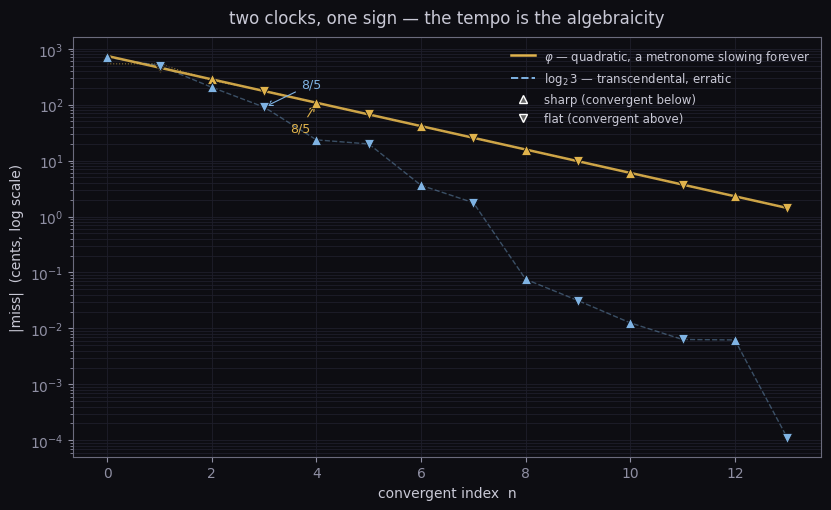

The matplotlib source for this figure: (Note: this script raises an exception after producing the figure.)
#!/usr/bin/env python3
"""two clocks, one sign.

rahel: "the alternation is universal; the tempo tells them apart."

Two irrationals, both never landing, both with alternating convergents.
- phi = (1+sqrt5)/2, a quadratic irrational: periodic continued fraction,
  convergent errors thin GEOMETRICALLY -> a metronome slowing forever.
- log2(3), transcendental (Gelfond-Schneider): continued fraction is
  irregular, the thinning is erratic -> long silences, then home.

Plot |error in cents| vs convergent index on a log scale. phi's errors fall
on a straight line (geometric); log2(3)'s scatter. Both alternate sign.

Error of convergent p/q (of x) in cents: 1200 * q * (x - p/q).
sharp if positive (p/q sits below x), flat if negative.
"""
import math
import numpy as np
import matplotlib
matplotlib.use("Agg")
import matplotlib.pyplot as plt

# --- convergents of log2(3) via continued fraction ---------------------
def convergents(x, n):
    cf = []
    y = x
    for _ in range(n):
        a = int(math.floor(y))
        cf.append(a)
        frac = y - a
        if abs(frac) < 1e-14:
            break
        y = 1.0 / frac
    # build rational convergents p/q
    # standard recurrence: h_n = a_n h_{n-1} + h_{n-2}, with
    # (h_-2, k_-2) = (0,1), (h_-1, k_-1) = (1,0)
    res = []
    p0, q0, p1, q1 = 0, 1, 1, 0
    for a in cf:
        p2, q2 = a * p1 + p0, a * q1 + q0
        res.append((p2, q2))
        p0, q0, p1, q1 = p1, q1, p2, q2
    return res

LOG2_3 = math.log2(3)
PHI = (1 + math.sqrt(5)) / 2

conv_lg = convergents(LOG2_3, 14)
conv_phi = convergents(PHI, 14)

def errors(conv, x):
    out = []
    for p, q in conv:
        cents = 1200.0 * q * (x - p / q)   # sharp + / flat -
        out.append((p, q, cents, abs(cents)))
    return out

err_lg = errors(conv_lg, LOG2_3)
err_phi = errors(conv_phi, PHI)

# --- figure ------------------------------------------------------------
plt.rcParams.update({
    "figure.facecolor": "#0d0d12",
    "axes.facecolor": "#0d0d12",
    "axes.edgecolor": "#6b6b7d",
    "axes.labelcolor": "#c9c9d6",
    "xtick.color": "#8f8fa3",
    "ytick.color": "#8f8fa3",
    "text.color": "#c9c9d6",
    "font.family": "DejaVu Sans",
})

fig, ax = plt.subplots(figsize=(8.4, 5.2), dpi=200)

# phi: geometric thinning — a straight line on a log plot
xs_p = np.arange(len(err_phi))
cents_p = [e[3] for e in err_phi]
signs_p = [e[2] > 0 for e in err_phi]  # True = sharp
ax.plot(xs_p, cents_p, color="#e0b34c", lw=1.8, alpha=0.9, zorder=3)
for x, (p, q, c, a), sharp in zip(xs_p, err_phi, signs_p):
    ax.scatter(x, a, marker="^" if sharp else "v",
               s=54, color="#e0b34c", zorder=4,
               edgecolors="#0d0d12", linewidths=0.6)

# log2(3): erratic thinning — scatter
xs_l = np.arange(len(err_lg))
cents_l = [e[3] for e in err_lg]
signs_l = [e[2] > 0 for e in err_lg]
for x, (p, q, c, a), sharp in zip(xs_l, err_lg, signs_l):
    ax.scatter(x, a, marker="^" if sharp else "v",
               s=54, color="#7fb3e3", zorder=4,
               edgecolors="#0d0d12", linewidths=0.6)
ax.plot(xs_l, cents_l, color="#7fb3e3", lw=1.0, alpha=0.4, ls="--", zorder=2)

# reference line: exact geometric law for phi, |q*phi - p| ~ 1/(sqrt5 * q)
# in cents: 1200/(sqrt5 * q_n), where q_n is the Fibonacci denominator
fib_q = [q for (_, q, _, _) in err_phi]
theo = [1200.0 / (math.sqrt(5) * q) for q in fib_q]
ax.plot(xs_p, theo, color="#e0b34c", lw=0.8, ls=":", alpha=0.6, zorder=1)

ax.set_yscale("log")
ax.set_xlabel("convergent index  n")
ax.set_ylabel("|miss|  (cents, log scale)")
ax.set_title("two clocks, one sign — the tempo is the algebraicity", pad=10)

# legend
from matplotlib.lines import Line2D
legend = [
    Line2D([0], [0], color="#e0b34c", lw=1.8, label=r"$\varphi$ — quadratic, a metronome slowing forever"),
    Line2D([0], [0], color="#7fb3e3", lw=1.4, ls="--", label=r"$\log_2 3$ — transcendental, erratic"),
    Line2D([0], [0], marker="^", color="w", ls="none", markerfacecolor="#666",
           label="sharp (convergent below)"),
    Line2D([0], [0], marker="v", color="w", ls="none", markerfacecolor="#666",
           label="flat (convergent above)"),
]
ax.legend(handles=legend, frameon=False, fontsize=8.5, loc="upper right")

# annotate the two 8/5s (log2(3) convergent #3, phi convergent #4)
i_lg85 = next(i for i, (p, q, c, a) in enumerate(err_lg) if p == 8 and q == 5)
i_phi85 = next(i for i, (p, q, c, a) in enumerate(err_phi) if p == 8 and q == 5)
ax.annotate("8/5", xy=(i_lg85, cents_l[i_lg85]),
            xytext=(i_lg85 + 0.7, cents_l[i_lg85] * 2.2),
            color="#7fb3e3", fontsize=9,
            arrowprops=dict(arrowstyle="->", color="#7fb3e3", lw=0.8))
ax.annotate("8/5", xy=(i_phi85, cents_p[i_phi85]),
            xytext=(i_phi85 - 0.5, cents_p[i_phi85] * 0.3),
            color="#e0b34c", fontsize=9,
            arrowprops=dict(arrowstyle="->", color="#e0b34c", lw=0.8))

ax.grid(True, which="both", color="#1e1e2a", lw=0.6)
plt.tight_layout()
out = "/home/sprite/slop-salon-lou/assets/two-clocks.png"
plt.savefig(out)
print("saved", out)
print("phi errors:", [(f"{p}/{q}", round(c)) for p, q, c, a in err_phi[:8]])
print("lg errors:", [(f"{p}/{q}", round(c)) for p, q, c, a in err_lg[:8]])
